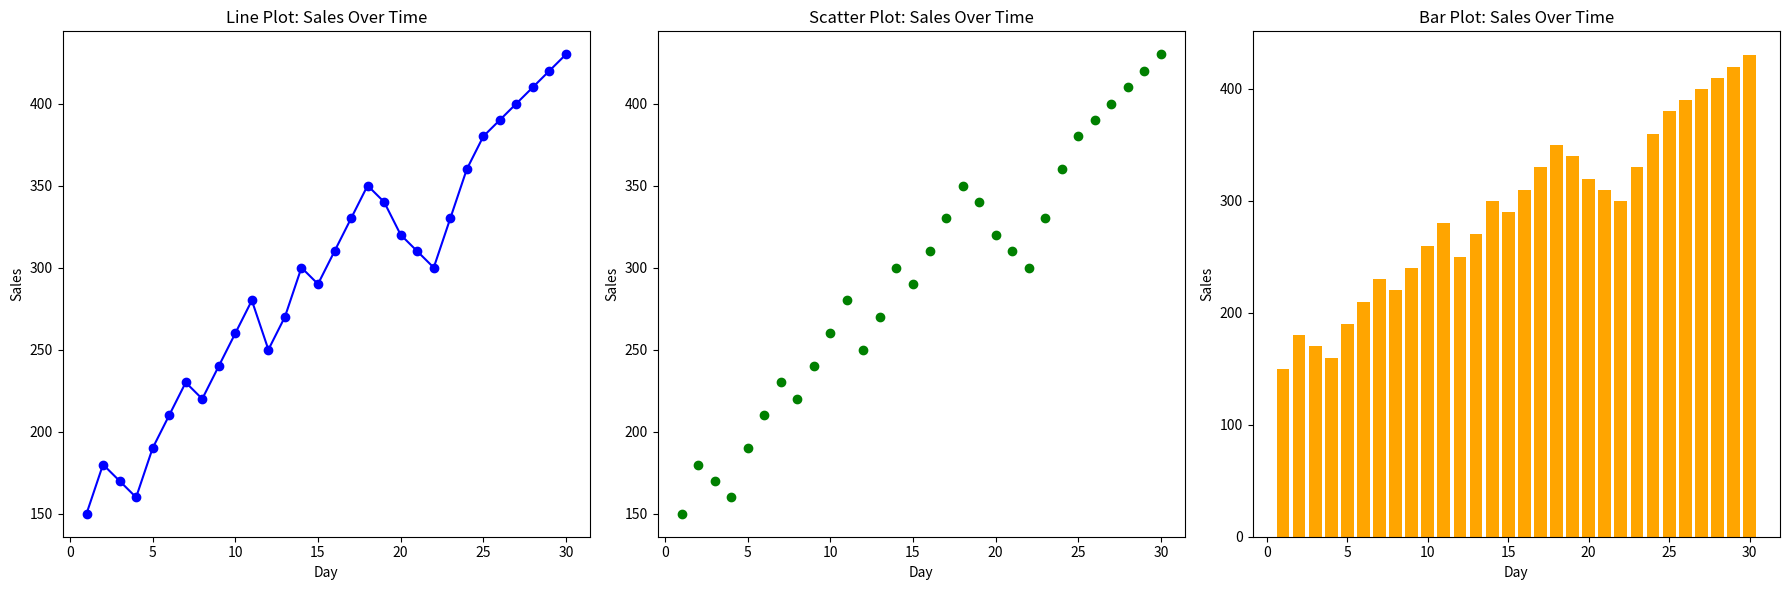

Generate this figure with matplotlib:
import matplotlib.pyplot as plt

# Sample sales data
days = list(range(1, 31))  # Days in a month (1 to 30)
sales = [150, 180, 170, 160, 190, 210, 230, 220, 240, 260, 280, 250, 270, 300, 290, 310, 330, 350, 340, 320, 310, 300, 330, 360, 380, 390, 400, 410, 420, 430]

# Create figure with three subplots
fig, (ax1, ax2, ax3) = plt.subplots(1, 3, figsize=(18, 6))

# Line plot
ax1.plot(days, sales, marker='o', color='blue')
ax1.set_title('Line Plot: Sales Over Time')
ax1.set_xlabel('Day')
ax1.set_ylabel('Sales')

# Scatter plot
ax2.scatter(days, sales, color='green')
ax2.set_title('Scatter Plot: Sales Over Time')
ax2.set_xlabel('Day')
ax2.set_ylabel('Sales')

# Bar plot
ax3.bar(days, sales, color='orange')
ax3.set_title('Bar Plot: Sales Over Time')
ax3.set_xlabel('Day')
ax3.set_ylabel('Sales')

# Display all plots
plt.tight_layout()
plt.show()
